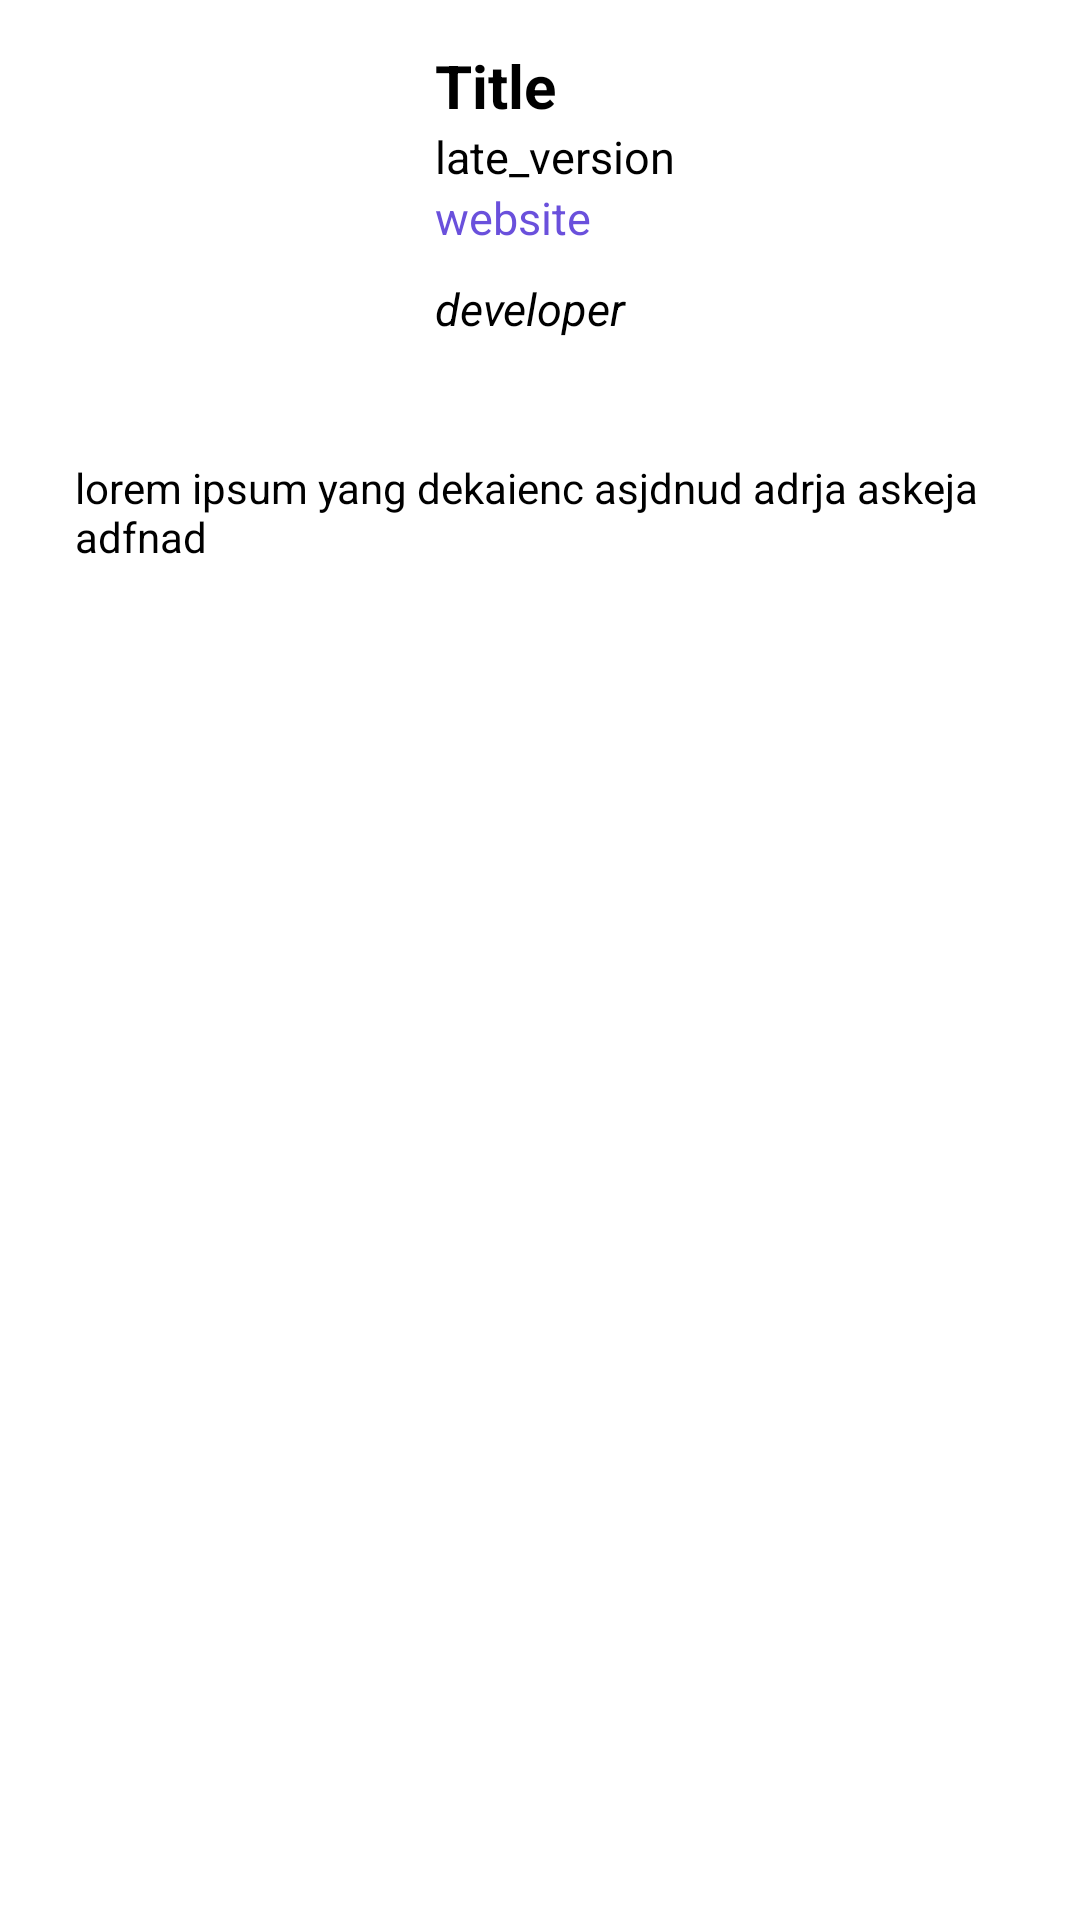

The Android layout XML behind this screen, and the referenced resources:
<!-- AndroidManifest.xml: application theme Theme.Satriawan_API -->
<!-- res/layout/costom.xml -->
<?xml version="1.0" encoding="utf-8"?>
<LinearLayout xmlns:android="http://schemas.android.com/apk/res/android"
    android:orientation="vertical"
    android:layout_width="match_parent"
    android:layout_height="match_parent">

    <LinearLayout
        android:padding="10dp"
        android:layout_width="match_parent"
        android:layout_height="wrap_content"
        android:orientation="horizontal">
        <ImageView
            android:id="@+id/imgList"
            android:layout_width="120dp"
            android:layout_height="match_parent" />
        <LinearLayout
            android:padding="5dp"
            android:layout_marginLeft="10dp"
            android:layout_width="wrap_content"
            android:layout_height="wrap_content"
            android:orientation="vertical">
            <TextView
                android:id="@+id/titleList"
                android:layout_width="wrap_content"
                android:textColor="@color/black"
                android:text="Title"
                android:textSize="20dp"
                android:textStyle="bold"
                android:layout_height="wrap_content"/>
            <TextView
                android:id="@+id/lateVersion"
                android:layout_width="wrap_content"
                android:textColor="@color/black"
                android:text="late_version"
                android:textSize="15dp"
                android:layout_height="wrap_content"/>
            <TextView
                android:id="@+id/website"
                android:layout_width="wrap_content"
                android:text="website"
                android:textSize="15dp"
                android:textColor="#6A50DC"
                android:layout_height="wrap_content"/>
            <TextView
                android:id="@+id/dev"
                android:layout_marginTop="10dp"
                android:layout_width="wrap_content"
                android:text="developer"
                android:textSize="15dp"
                android:textColor="@color/black"
                android:textStyle="italic"
                android:layout_height="wrap_content"/>
        </LinearLayout>
    </LinearLayout>
    <TextView
        android:id="@+id/desc"
        android:textColor="@color/black"
        android:layout_width="match_parent"
        android:layout_height="wrap_content"
        android:padding="25dp"
        android:text="lorem ipsum yang dekaienc asjdnud adrja askeja adfnad"/>
</LinearLayout>
<!-- resources referenced by this layout -->
<resources>
  <style name="Theme.Satriawan_API" parent="Theme.MaterialComponents.DayNight.DarkActionBar">
          
          <item name="colorPrimary">@color/purple_500</item>
          <item name="colorPrimaryVariant">@color/purple_700</item>
          <item name="colorOnPrimary">@color/white</item>
          
          <item name="colorSecondary">@color/teal_200</item>
          <item name="colorSecondaryVariant">@color/teal_700</item>
          <item name="colorOnSecondary">@color/black</item>
          
          <item name="android:statusBarColor" tools:targetApi="l">?attr/colorPrimaryVariant</item>
          
      </style>
  <!-- not gathered from this repository: default colours our renderer supplied (Android Studio template values) -->
  <color name="purple_500">#FF6200EE</color>
  <color name="purple_700">#FF3700B3</color>
  <color name="teal_200">#FF03DAC5</color>
  <color name="teal_700">#FF018786</color>
  <color name="black">#FF000000</color>
  <color name="white">#FFFFFFFF</color>
</resources>
